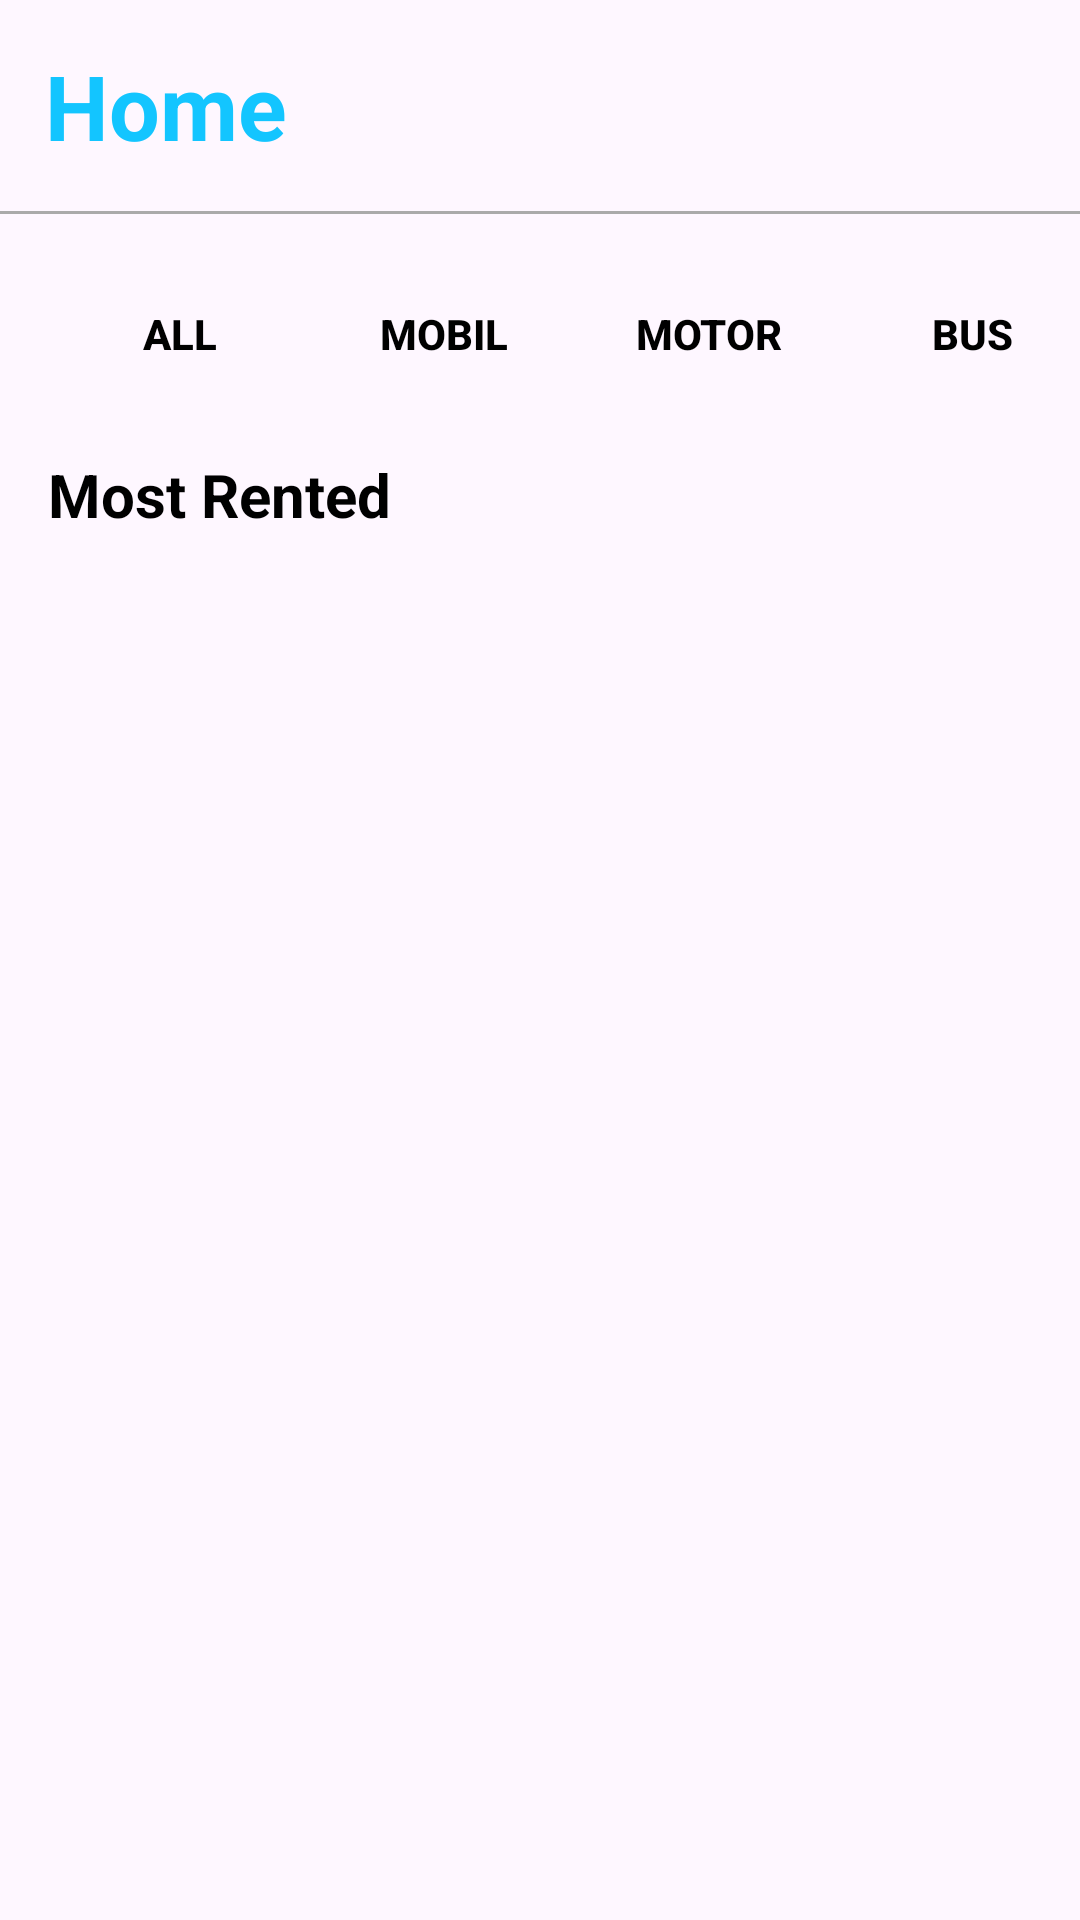

Write the Android layout XML for this screen, with the resource values it uses.
<!-- AndroidManifest.xml: application theme Theme.CapstoneProject -->
<!-- res/layout/fragment_home.xml -->
<?xml version="1.0" encoding="utf-8"?>
<LinearLayout
    xmlns:android="http://schemas.android.com/apk/res/android"
    xmlns:app="http://schemas.android.com/apk/res-auto"
    xmlns:tools="http://schemas.android.com/tools"
    android:layout_width="match_parent"
    android:layout_height="match_parent"
    android:orientation="vertical"
    tools:context=".ui.home.HomeFragment">

    <TextView
        android:id="@+id/tv_home"
        android:layout_width="wrap_content"
        android:layout_height="wrap_content"
        android:padding="15dp"
        android:text="Home"
        android:textColor="@color/cyan"
        android:textSize="30sp"
        android:textStyle="bold" />

    <View
        android:layout_width="match_parent"
        android:layout_height="1dp"
        android:background="@android:color/darker_gray" />

    <HorizontalScrollView
        android:layout_width="wrap_content"
        android:layout_height="wrap_content"
        android:scrollbars="none">
    <LinearLayout
        android:layout_width="wrap_content"
        android:layout_height="wrap_content"
        android:padding="16dp"
        android:orientation="horizontal">

        <Button
            android:id="@+id/btn_home_all"
            android:layout_width="wrap_content"
            android:layout_height="wrap_content"
            android:background="@drawable/btn_cancel_bg"
            android:backgroundTint="@android:color/transparent"
            android:textStyle="bold"
            android:text="All"
            android:textColor="@color/black" />

        <Button
            android:id="@+id/btn_home_mobil"
            android:layout_width="wrap_content"
            android:layout_height="wrap_content"
            android:backgroundTint="@android:color/transparent"
            android:background="@drawable/btn_cancel_bg"
            android:textColor="@color/black"
            android:textStyle="bold"
            android:text="Mobil"/>

        <Button
            android:id="@+id/btn_home_motor"
            android:layout_width="wrap_content"
            android:layout_height="wrap_content"
            android:backgroundTint="@android:color/transparent"
            android:background="@drawable/btn_cancel_bg"
            android:textColor="@color/black"
            android:textStyle="bold"
            android:text="Motor"/>

        <Button
            android:id="@+id/btn_home_bus"
            android:layout_width="wrap_content"
            android:layout_height="wrap_content"
            android:backgroundTint="@android:color/transparent"
            android:background="@drawable/btn_cancel_bg"
            android:textColor="@color/black"
            android:textStyle="bold"
            android:text="Bus"/>

        <Button
            android:id="@+id/btn_home_star"
            android:layout_width="wrap_content"
            android:layout_height="wrap_content"
            android:backgroundTint="@android:color/transparent"
            android:background="@drawable/btn_cancel_bg"
            android:textColor="@color/black"
            android:textStyle="bold"
            android:text="Top Rating"/>

        <Button
            android:id="@+id/btn_home_lowprices"
            android:layout_width="wrap_content"
            android:layout_height="wrap_content"
            android:backgroundTint="@android:color/transparent"
            android:background="@drawable/btn_cancel_bg"
            android:textColor="@color/black"
            android:textStyle="bold"
            android:text="Low Prices"/>

        <Button
            android:id="@+id/startModelingActivityButton"
            android:layout_width="wrap_content"
            android:layout_height="wrap_content"
            android:text="Start Modeling Activity" />
    </LinearLayout>
    </HorizontalScrollView>

    <TextView
        android:layout_width="match_parent"
        android:layout_height="wrap_content"
        android:text="Most Rented"
        android:textSize="20sp"
        android:textStyle="bold"
        android:textColor="@color/black"
        android:layout_marginLeft="16dp" />

    <androidx.recyclerview.widget.RecyclerView
        android:id="@+id/rv_home"
        android:layout_width="match_parent"
        android:layout_height="wrap_content"
        tools:listitem="@layout/item_card"/>
</LinearLayout>
<!-- res/layout/item_card.xml (included above) -->
<androidx.cardview.widget.CardView xmlns:android="http://schemas.android.com/apk/res/android"
    xmlns:app="http://schemas.android.com/apk/res-auto"
    android:layout_width="match_parent"
    android:layout_height="wrap_content"
    android:layout_margin="2dp"
    android:elevation="4dp"
    app:cardCornerRadius="20dp"
    android:outlineSpotShadowColor="@color/black"
    app:cardUseCompatPadding="true">

    <LinearLayout
        android:layout_width="match_parent"
        android:layout_height="wrap_content"
        android:orientation="horizontal"
        android:padding="16dp">

        <LinearLayout
            android:layout_width="140dp"
            android:layout_height="wrap_content"
            android:orientation="vertical">

            
            <TextView
                android:id="@+id/car_name"
                android:layout_width="wrap_content"
                android:layout_height="wrap_content"
                android:layout_marginTop="8dp"
                android:text="Car Name"
                android:textSize="18sp"
                android:textStyle="bold"
                android:textColor="#000000" />

            
            <TextView
                android:id="@+id/spesifikasi"
                android:layout_width="wrap_content"
                android:layout_height="wrap_content"
                android:layout_marginTop="4dp"
                android:text="Spesifikasi"
                android:textSize="14sp"
                android:textColor="@color/black" />

            
            <TextView
                android:id="@+id/nama_pemilik"
                android:layout_width="wrap_content"
                android:layout_height="wrap_content"
                android:layout_marginTop="4dp"
                android:text="Nama Pemilik"
                android:textSize="14sp"
                android:textColor="@color/black" />

            
            <LinearLayout
                android:layout_width="match_parent"
                android:layout_height="wrap_content"
                android:layout_marginTop="10dp"
                android:orientation="horizontal"
                android:gravity="center_vertical">

                <TextView
                    android:id="@+id/harga"
                    android:layout_width="wrap_content"
                    android:layout_height="wrap_content"
                    android:background="@drawable/shape_bg"
                    android:padding="8dp"
                    android:text="Rp. 300.000/Hari"
                    android:textSize="14sp"
                    android:textColor="#FFFFFF"
                    android:textStyle="bold" />
            </LinearLayout>
        </LinearLayout>

        
        <ImageView
            android:id="@+id/image_car"
            android:layout_width="210dp"
            android:layout_height="150dp"
            android:scaleType="centerCrop"
            android:src="@drawable/car" />
    </LinearLayout>
</androidx.cardview.widget.CardView>
<!-- resources referenced by this layout -->
<resources>
  <color name="black">#FF000000</color>
  <color name="cyan">#13C5FF</color>
  <!-- drawable btn_cancel_bg (drawable) -->
  <?xml version="1.0" encoding="utf-8"?>
  <shape xmlns:android="http://schemas.android.com/apk/res/android">
      <solid android:color="@android:color/transparent" />
      <stroke
          android:width="1dp"
          android:color="@color/gray" />
      <corners android:radius="20dp" />
  </shape>
  <!-- drawable car: jpg bitmap (drawable, 17856 bytes) -->
  <!-- drawable shape_bg (drawable) -->
  <?xml version="1.0" encoding="utf-8"?>
  <shape xmlns:android="http://schemas.android.com/apk/res/android"
      android:shape="rectangle">
      <corners android:radius="8dp"/>
      <gradient
          android:angle="180"
          android:startColor="#13C5FF"
          android:endColor="#2AF0FF"
          android:type="linear"/>
  </shape>
  <style name="Theme.CapstoneProject" parent="Base.Theme.CapstoneProject" />
  <color name="gray">#A3A3A3</color>
  <style name="Base.Theme.CapstoneProject" parent="Theme.Material3.DayNight.NoActionBar">
          
          
      </style>
</resources>
